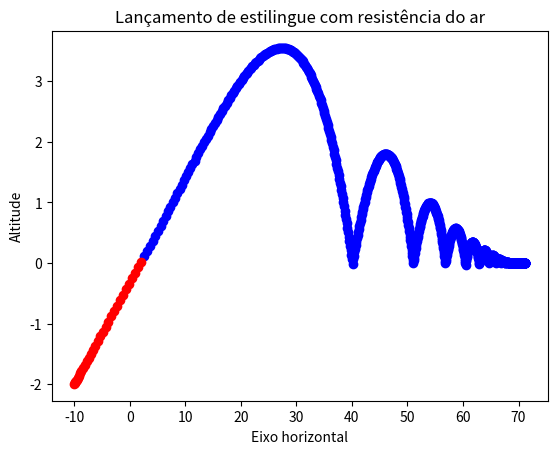

The matplotlib source for this figure:
import matplotlib.pyplot as plt
import math as mt
dt=0.01                #intervalo de tempo/passo de integracao
g=-9.81                #aceleracao da gravidade em m/s^2
x=-10.00               #posicao inicial do projetil do estilingue no eixo horizontal
y=-2.00                #posicao inicial do projetil do estilingue no eixo vertical
x0=0.0                 #posicao de repouso do estilingue no eixo horizontal
y0=0.0                 #posicao de repouso do estilingue no eixo vertical
k=30.0                  #constante da mola
vx=0.0                 #componente horizontal da velocidade inicial 
vy=0.0                 #componente vertical da velocidade inicial 
t=0.0                  #tempo inicial
defx=x-x0              #deformacao inicial do estilingue no eixo horizontal
defy=y-y0              #deformacao inicial do estilingue no eixo vertical
# F=-kx                #Lei de Hooke
# F=ma                 #Segunda Lei de Newton
m=1.0                  #massa do projetil
dadosmolax=[]
dadosmolay=[]
print("Inicio simulação da mola")
while (x<0 or y<0):     #criterio para a forca da mola deixar de agir e restar apenas o movimento balistico. Possivel melhorar
	Fx=-k*defx       #componente horizontal da forca devido a mola
	Fy=-k*defy       #componente vertical da forca devido a mola
	ax=Fx/m          #aceleracao horizontal
	ay=Fy/m+g        #aceleracao vertical
	dvx=ax*dt        #diferencial horizontal da velocidade
	dvy=ay*dt        #diferencial vertical da velocidade
	vx=vx+dvx        #integracao da velocidade
	vy=vy+dvy        
	dx=vx*dt         #diferencial horizontal da posicao
	dy=vy*dt         #diferencial vertical da posicao
	x=x+dx
	y=y+dy
	defx=x-x0        #calculo da deformacao
	defy=y-y0
	dadosmolax.append(x)
	dadosmolay.append(y)
	print (x,y)
	
dadosx=[]
dadosy=[]
rhoCdA=0.08  #combinação das várias constantes em uma
#while (y>=0):
while (abs(vx>0.5)):
	t=t+dt
	rax=rhoCdA*vx*mt.sqrt(vx*vx)/(2*m)   # desaceleração devido à força de resistencia do ar, proporciona à secção reta transversal do objeto, densidade do fluido, coeficiente de arraste e do quadrado da velocidade
	ray=rhoCdA*vy*mt.sqrt(vy*vy)/(2*m)
	ay=g-ray              
	ax=-rax;
	dvy=ay*dt
	dvx=ax*dt
	vy=vy+dvy         
	vx=vx+dvx
	dx=vx*dt
	dy=vy*dt          
	x=x+dx
	y=y+dy
	dadosx.append(x)
	dadosy.append(y)
	if(y<0):
		y=0.00
		vy=-(vy)*0.8# perda de energia no impacto com o solo
		vx=vx*0.99 # perda tambem no eixo x, considerando que a massa não seja pontual		
	print (x,y)
plt.title("Lançamento de estilingue com resistência do ar")
plt.xlabel("Eixo horizontal")
plt.ylabel("Altitude")
plt.plot(dadosx,dadosy,"bo")
plt.plot(dadosmolax,dadosmolay,"ro")
plt.show()
